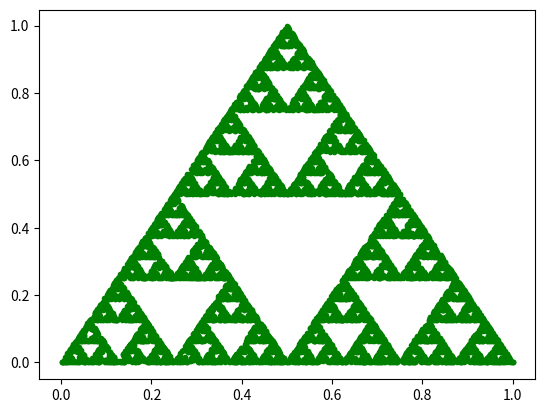

Python code for this plot:
import random
import matplotlib.pyplot as plt

def plot(points):
    """
    Plots the points using matplotlib.
    Points is a list of (x, y) pairs.
    """

    xx = [x for (x, y) in points]
    yy = [y for (x, y) in points]

    plt.plot(xx, yy, 'g.')

def sierpinski(n):
    """
    Generates positions for the Chaos Game Sierpinski
    triangle with n iterations in a square of size 1x1.
    """

    vertices = [(0.0, 0.0), (0.5, 1.0), (1.0, 0.0)]
    points = []

    # initial vertex
    x, y = random.choice(vertices)

    for i in range(n):
        # select new vertex
        vx, vy = random.choice(vertices)

        # get middle point
        x = (vx + x) / 2.0
        y = (vy + y) / 2.0

        points.append((x, y))

    plot(points)

sierpinski(n=100)

sierpinski(n=1000)

sierpinski(n=10000)

